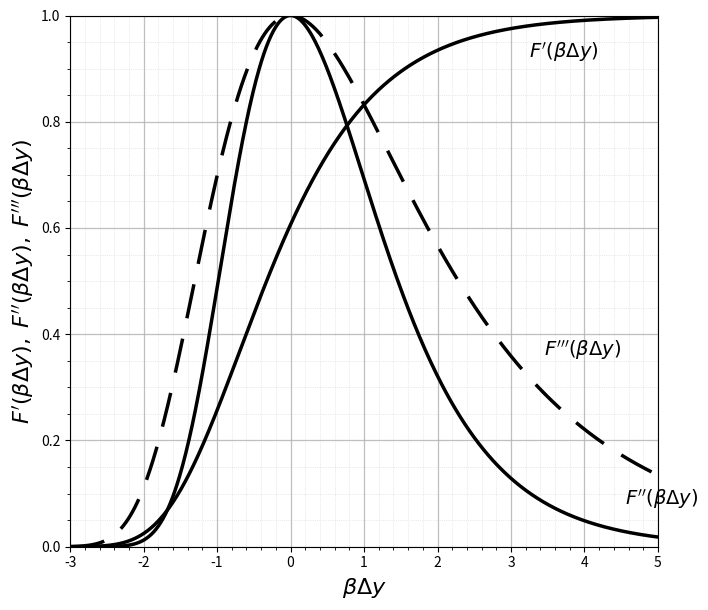

The script that saved this image: (Note: this script raises an exception after producing the figure.)
"""
=========================================================
Figure 4
Universal Functions F', F'', F'''
Allen & Eggers (NACA Report 1381)

Author:
    Divyanshu
    OpenAI ChatGPT

=========================================================
"""

import numpy as np
import matplotlib.pyplot as plt

# --------------------------------------------------------
# Independent variable
# x = βΔy
# --------------------------------------------------------

x = np.linspace(-3.0, 5.5, 800)

# --------------------------------------------------------
# Universal functions
# --------------------------------------------------------

F1 = np.exp(-0.5*np.exp(-x))

F2 = np.exp(-x) * np.exp(1.0 - np.exp(-x))

F3 = np.exp(-0.5*x) * np.exp(0.5*(1.0 - np.exp(-x)))

# --------------------------------------------------------
# Plot
# --------------------------------------------------------

plt.figure(figsize=(7.2,6.2))

plt.plot(
    x,
    F1,
    color='black',
    linewidth=2.5,
    label=r"$F'(\beta\Delta y)$"
)

plt.plot(
    x,
    F2,
    color='black',
    linewidth=2.5,
    linestyle='-',
    label=r"$F''(\beta\Delta y)$"
)

plt.plot(
    x,
    F3,
    color='black',
    linewidth=2.5,
    linestyle='--',
    dashes=(10,6),
    label=r"$F'''(\beta\Delta y)$"
)

# --------------------------------------------------------
# Axes
# --------------------------------------------------------

plt.xlim(-3,5.0)
plt.ylim(0,1.0)

plt.xticks(np.arange(-3,6,1))
plt.yticks(np.arange(0,1.1,0.2))

plt.xlabel(r'$\beta\Delta y$',fontsize=16)
plt.ylabel(r"$F'(\beta\Delta y),\;F''(\beta\Delta y),\;F'''(\beta\Delta y)$",
           fontsize=16)

# --------------------------------------------------------
# Grid
# --------------------------------------------------------

plt.minorticks_on()

plt.grid(True,
         which='major',
         linestyle='-',
         linewidth=0.9,
         alpha=0.8)

plt.grid(True,
         which='minor',
         linestyle=':',
         linewidth=0.5,
         alpha=0.5)

# --------------------------------------------------------
# Labels positioned like the report
# --------------------------------------------------------

plt.text(3.25,0.92,r"$F'(\beta\Delta y)$",fontsize=14)

plt.text(3.45,0.36,r"$F'''(\beta\Delta y)$",fontsize=14)

plt.text(4.55,0.08,r"$F''(\beta\Delta y)$",fontsize=14)

plt.tight_layout()

plt.savefig(
    "../figures/Figure4_Functions.png",
    dpi=300,
    bbox_inches="tight"
)

plt.show()
